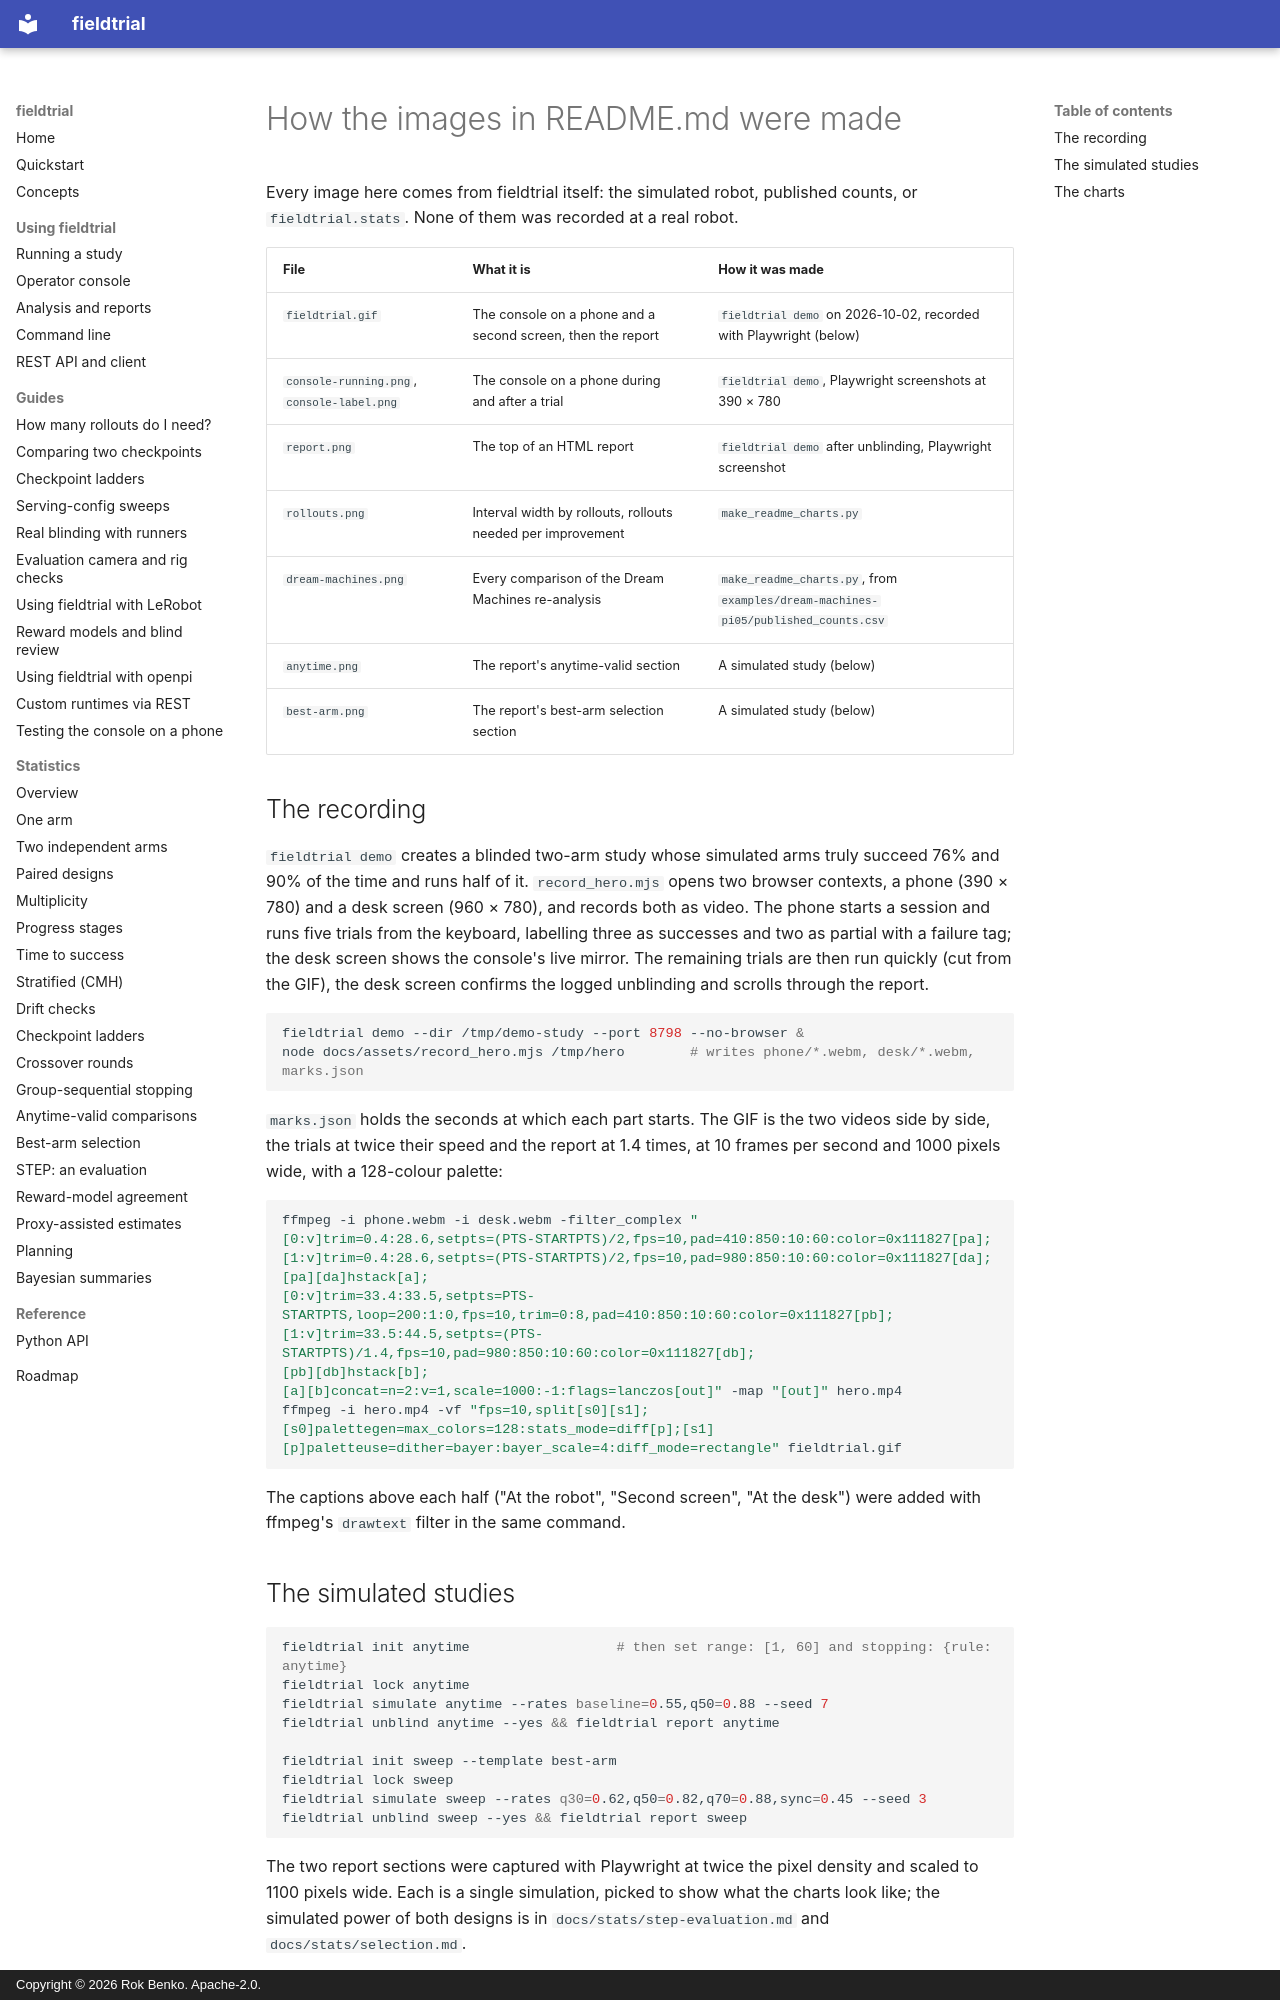

repository: rokbenko/fieldtrial · page: assets/index.html · generator: mkdocs · copyright: Copyright © 2026 Rok Benko. Apache-2.0.

# How the images in README.md were made

Every image here comes from fieldtrial itself: the simulated robot, published counts, or
`fieldtrial.stats`. None of them was recorded at a real robot.

| File | What it is | How it was made |
|---|---|---|
| `fieldtrial.gif` | The console on a phone and a second screen, then the report | `fieldtrial demo` on 2026-10-02, recorded with Playwright (below) |
| `console-running.png`, `console-label.png` | The console on a phone during and after a trial | `fieldtrial demo`, Playwright screenshots at 390 × 780 |
| `report.png` | The top of an HTML report | `fieldtrial demo` after unblinding, Playwright screenshot |
| `rollouts.png` | Interval width by rollouts, rollouts needed per improvement | `make_readme_charts.py` |
| `dream-machines.png` | Every comparison of the Dream Machines re-analysis | `make_readme_charts.py`, from `examples/dream-machines-pi05/published_counts.csv` |
| `anytime.png` | The report's anytime-valid section | A simulated study (below) |
| `best-arm.png` | The report's best-arm selection section | A simulated study (below) |

## The recording

`fieldtrial demo` creates a blinded two-arm study whose simulated arms truly succeed 76%
and 90% of the time and runs half of it. `record_hero.mjs` opens two browser contexts, a
phone (390 × 780) and a desk screen (960 × 780), and records both as video. The phone
starts a session and runs five trials from the keyboard, labelling three as successes and
two as partial with a failure tag; the desk screen shows the console's live mirror. The
remaining trials are then run quickly (cut from the GIF), the desk screen confirms the
logged unblinding and scrolls through the report.

```bash
fieldtrial demo --dir /tmp/demo-study --port 8798 --no-browser &
node docs/assets/record_hero.mjs /tmp/hero        # writes phone/*.webm, desk/*.webm, marks.json
```

`marks.json` holds the seconds at which each part starts. The GIF is the two videos side
by side, the trials at twice their speed and the report at 1.4 times, at 10 frames per
second and 1000 pixels wide, with a 128-colour palette:

```bash
ffmpeg -i phone.webm -i desk.webm -filter_complex "
[0:v]trim=0.4:28.6,setpts=(PTS-STARTPTS)/2,fps=10,pad=410:850:10:60:color=0x111827[pa];
[1:v]trim=0.4:28.6,setpts=(PTS-STARTPTS)/2,fps=10,pad=980:850:10:60:color=0x111827[da];
[pa][da]hstack[a];
[0:v]trim=33.4:33.5,setpts=PTS-STARTPTS,loop=200:1:0,fps=10,trim=0:8,pad=410:850:10:60:color=0x111827[pb];
[1:v]trim=33.5:44.5,setpts=(PTS-STARTPTS)/1.4,fps=10,pad=980:850:10:60:color=0x111827[db];
[pb][db]hstack[b];
[a][b]concat=n=2:v=1,scale=1000:-1:flags=lanczos[out]" -map "[out]" hero.mp4
ffmpeg -i hero.mp4 -vf "fps=10,split[s0][s1];[s0]palettegen=max_colors=128:stats_mode=diff[p];[s1][p]paletteuse=dither=bayer:bayer_scale=4:diff_mode=rectangle" fieldtrial.gif
```

The captions above each half ("At the robot", "Second screen", "At the desk") were added
with ffmpeg's `drawtext` filter in the same command.
